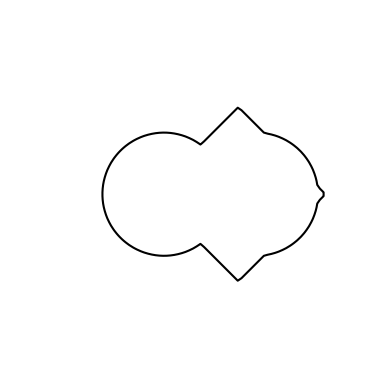

Generate this figure with matplotlib:
import numpy as np
import matplotlib.pyplot as plt


class operations():
	''' define a class of operations, rotation, translation, and Boolean, to be inherited by all shapes.'''
	def __init__(self):
		
		self.x = 0
		self.y = 0
		self.theta = 0	

	def translate(self, x_trans, y_trans):
		
		self.x += x_trans
		self.y += y_trans

	def rotation_angle(self, theta):
		
		self.theta = theta
	
	def apply_rotation(self, x, y):

		x_out = (x) * np.cos(self.theta) - (y) * np.sin(self.theta)
		y_out = (x) * np.sin(self.theta) + (y) * np.cos(self.theta)
		return x_out, y_out

	def union(*shapes):

		return lambda x, y: np.min([shape.eqn(x, y) for shape in shapes], 0)

	def intersection(*shapes):
		
		return lambda x, y: np.max([shape.eqn(x, y) for shape in shapes], 0)
	



class Circle(operations): # a circle class, defined by radius and centre point

	def __init__(self, x_cent = 0, y_cent = 0, radius = 1):

		operations.__init__(self)
		self.radius = radius
		self.x += x_cent
		self.y += y_cent

	def eqn(self, x, y):
		
		return (self.x - x)**2 + (self.y - y)**2 - self.radius**2


class Square(operations): # a square class, defined by centre and side length

	def __init__(self, x_cent = 0, y_cent = 0, side = 1):

		operations.__init__(self)
		self.x += x_cent
		self.y += y_cent
		self.side = side

	def eqn(self, x, y):

		x, y = self.apply_rotation(x, y) # rotations are applied when the equation is called.

		return abs((self.x - x) / self.side + (self.y -y) / self.side) + abs((self.x - x) / self.side - (self.y - y) / self.side) - 2



def display_2d(function):

	x_min, x_max = (-3,3)
	y_min, y_max = (-3,3)

	fig = plt.figure()
	ax = fig.add_subplot(111, aspect='equal')

	x, y = np.meshgrid(np.linspace(x_min, x_max, 100), np.linspace(x_min, x_max, 100))

	z = function(x,y)	
	contour_map = ax.contour(x, y, z, [0], colors='k')
	plt.axis('off')    

	plt.show()

circle1 = Circle() # instantiate shapes
square1 = Square()
circle2 = Circle()

circle1.translate(-1/2., 0) # translate
square1.translate(1/2., 1/2.)
circle2.translate(1, 0)

square1.rotation_angle(np.pi/4.) # define a rotation angle for the square

composite_u = circle1.union(square1, circle2)
composite_i = circle1.intersection(square1, circle2)


display_2d(composite_u) # plot

